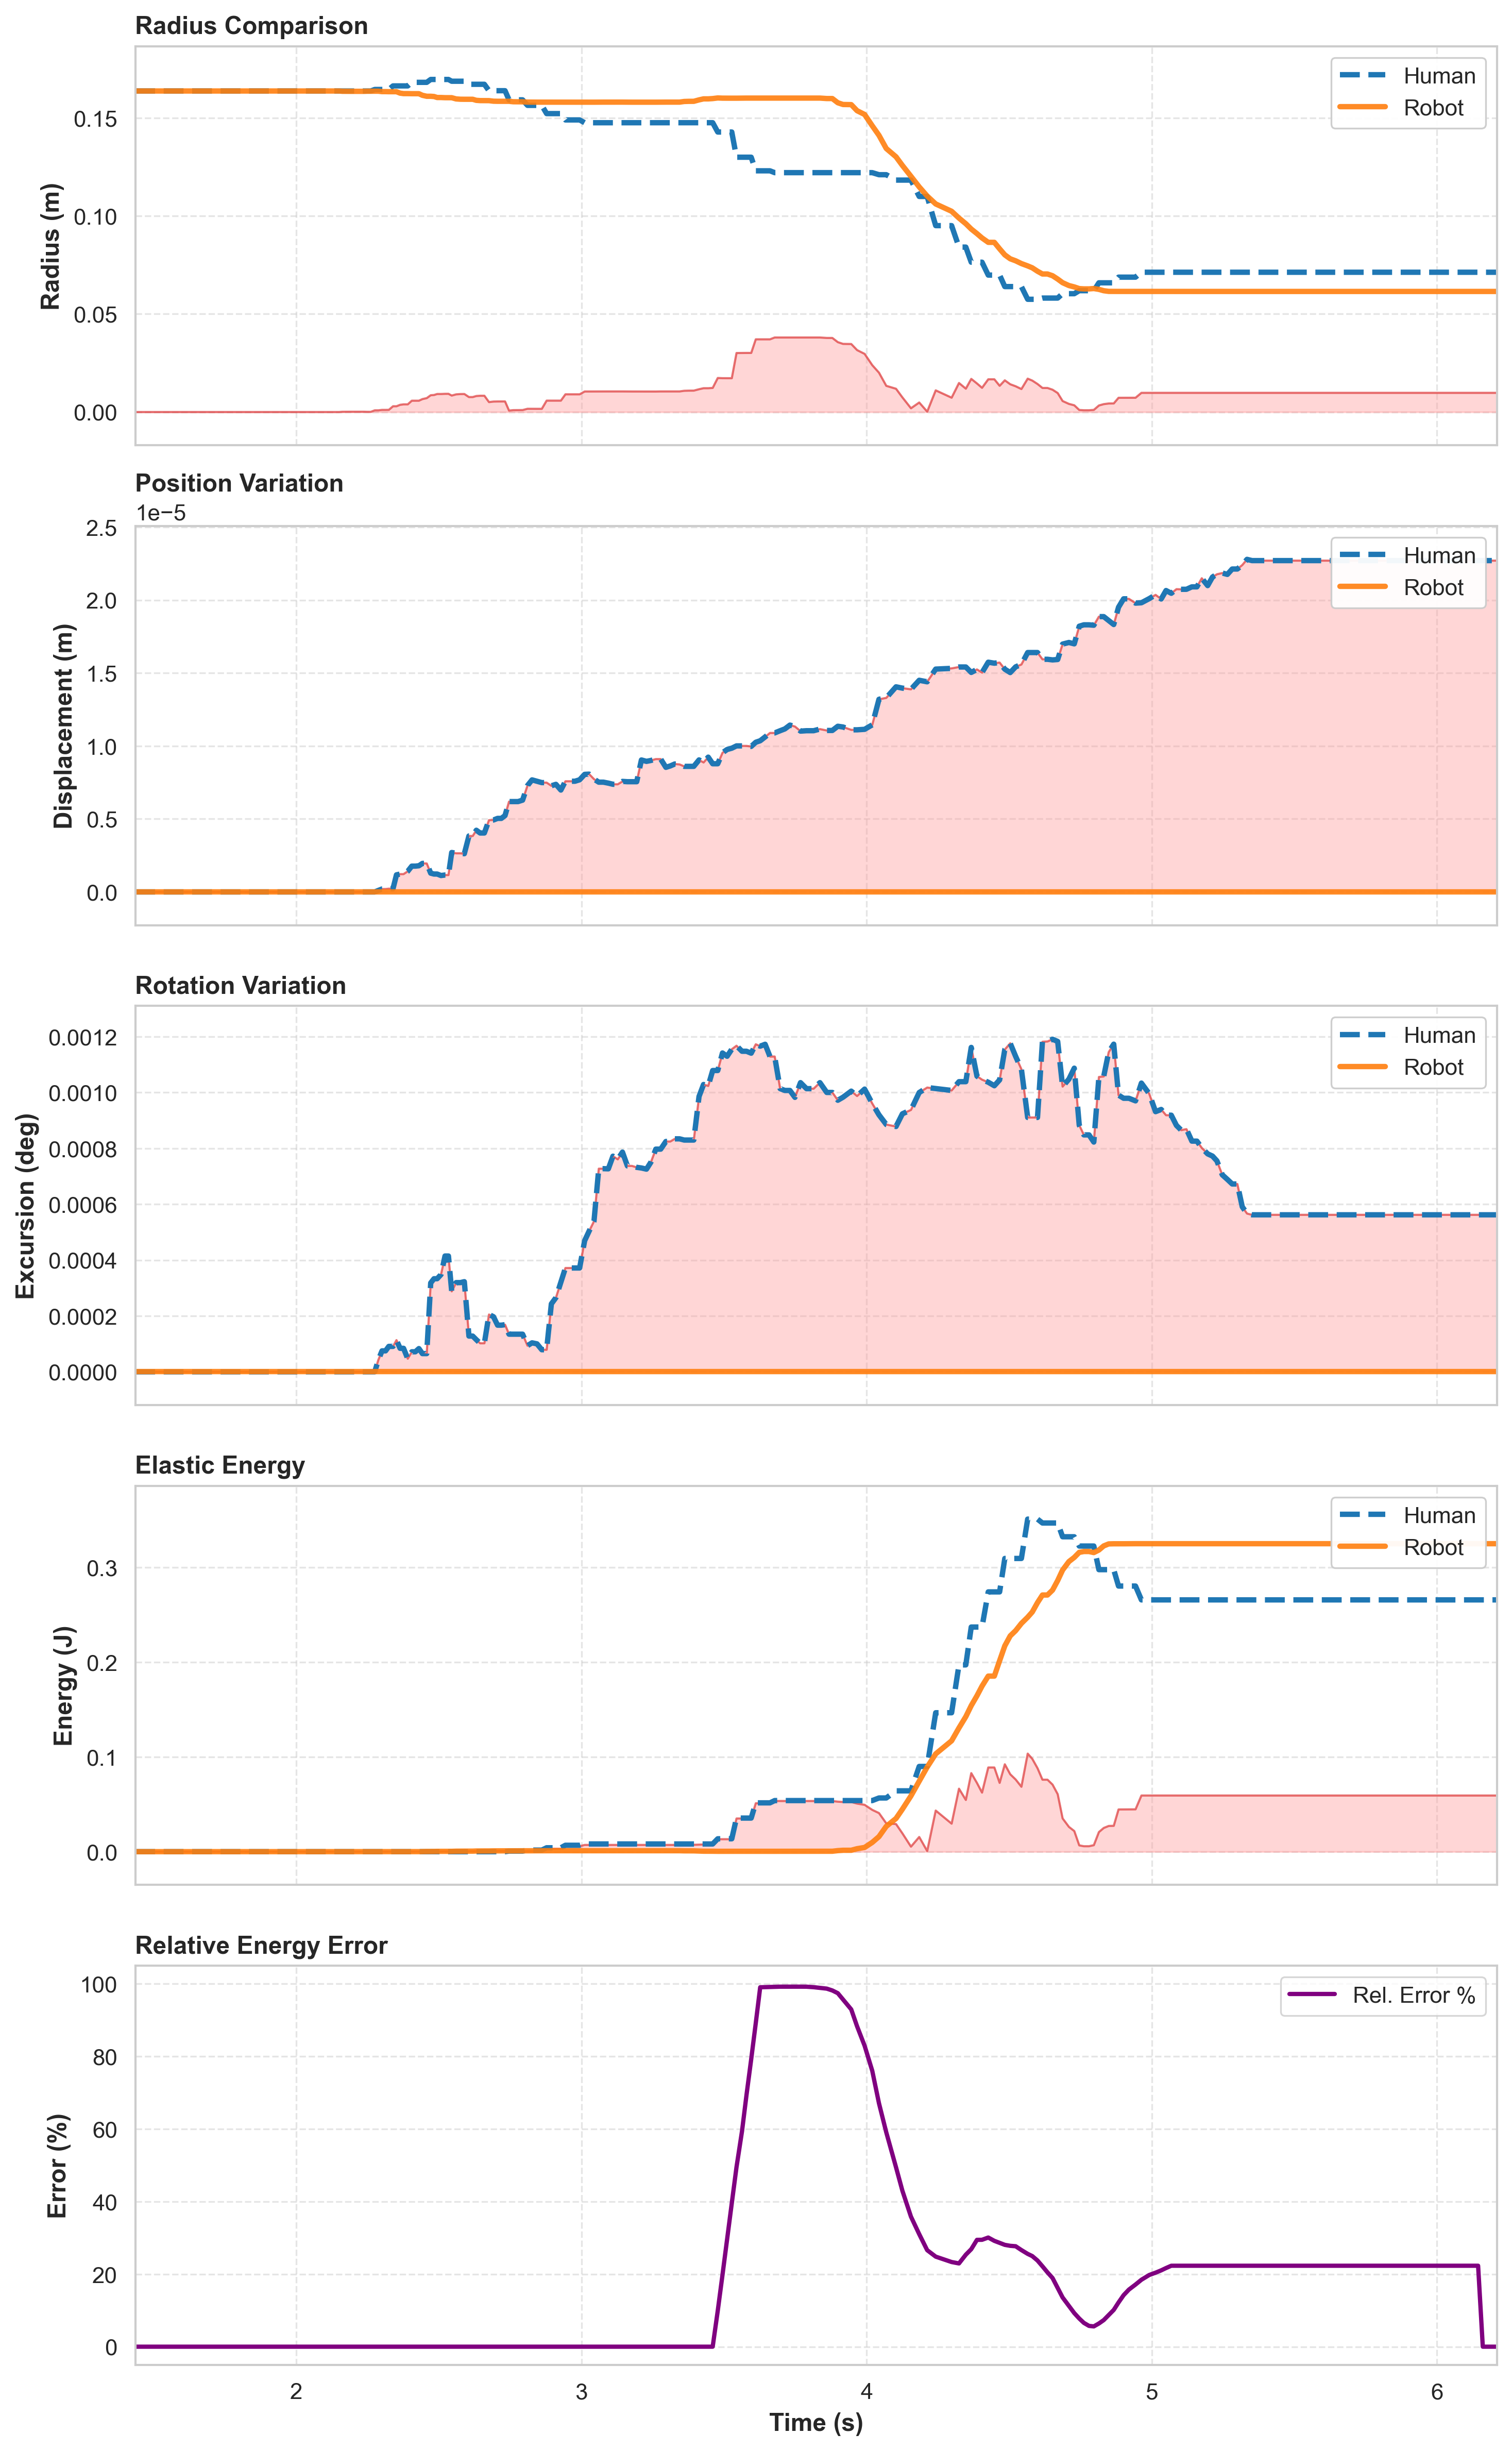

The file beside this chart, header and first rows:
Time, HumanRadius, RobotRadius, ScalingFactor, HumanEnergy, RobotEnergy, hPos_x, hPos_y, hPos_z, rPos_x, rPos_y, rPos_z, hRot_x, hRot_y, hRot_z, rRot_x, rRot_y, rRot_z
1.435, 8.995084E-05, 0.1638, 1821, 0, 0, -1.001, 0.5552, 0.933, -0.612, 1.165, 0.896, 61.86, 44.27, 85.94, 0.8102, 180, 0
1.448, 8.995084E-05, 0.1638, 1821, 0, 0, -1.001, 0.5552, 0.933, -0.612, 1.165, 0.896, 61.86, 44.27, 85.94, 0.8102, 180, 0
1.458, 8.995084E-05, 0.1638, 1821, 0, 0, -1.001, 0.5552, 0.933, -0.612, 1.165, 0.896, 61.86, 44.27, 85.94, 0.8102, 180, 0
1.47, 8.995084E-05, 0.1638, 1821, 0, 0, -1.001, 0.5552, 0.933, -0.612, 1.165, 0.896, 61.86, 44.27, 85.94, 0.8102, 180, 0
1.48, 8.995084E-05, 0.1638, 1821, 0, 0, -1.001, 0.5552, 0.933, -0.612, 1.165, 0.896, 61.86, 44.27, 85.94, 0.8102, 180, 0
1.491, 8.995084E-05, 0.1638, 1821, 0, 0, -1.001, 0.5552, 0.933, -0.612, 1.165, 0.896, 61.86, 44.27, 85.94, 0.8102, 180, 0
1.501, 8.995084E-05, 0.1638, 1821, 0, 0, -1.001, 0.5552, 0.933, -0.612, 1.165, 0.896, 61.86, 44.27, 85.94, 0.8102, 180, 0
1.515, 8.995084E-05, 0.1638, 1821, 0, 0, -1.001, 0.5552, 0.933, -0.612, 1.165, 0.896, 61.86, 44.27, 85.94, 0.8102, 180, 0
1.525, 8.995084E-05, 0.1638, 1821, 0, 0, -1.001, 0.5552, 0.933, -0.612, 1.165, 0.896, 61.86, 44.27, 85.94, 0.8102, 180, 0
1.54, 8.995084E-05, 0.1638, 1821, 0, 0, -1.001, 0.5552, 0.933, -0.612, 1.165, 0.896, 61.86, 44.27, 85.94, 0.8102, 180, 0
1.55, 8.995084E-05, 0.1638, 1821, 0, 0, -1.001, 0.5552, 0.933, -0.612, 1.165, 0.896, 61.86, 44.27, 85.94, 0.8102, 180, 0
1.56, 8.995084E-05, 0.1638, 1821, 0, 0, -1.001, 0.5552, 0.933, -0.612, 1.165, 0.896, 61.86, 44.27, 85.94, 0.8102, 180, 0
1.572, 8.995084E-05, 0.1638, 1821, 0, 0, -1.001, 0.5552, 0.933, -0.612, 1.165, 0.896, 61.86, 44.27, 85.94, 0.8102, 180, 0
1.582, 8.995084E-05, 0.1638, 1821, 0, 0, -1.001, 0.5552, 0.933, -0.612, 1.165, 0.896, 61.86, 44.27, 85.94, 0.8102, 180, 0
1.592, 8.995084E-05, 0.1638, 1821, 0, 0, -1.001, 0.5552, 0.933, -0.612, 1.165, 0.896, 61.86, 44.27, 85.94, 0.8102, 180, 0
1.604, 8.995084E-05, 0.1638, 1821, 0, 0, -1.001, 0.5552, 0.933, -0.612, 1.165, 0.896, 61.86, 44.27, 85.94, 0.8102, 180, 0
1.618, 8.995084E-05, 0.1638, 1821, 0, 0, -1.001, 0.5552, 0.933, -0.612, 1.165, 0.896, 61.86, 44.27, 85.94, 0.8102, 180, 0
1.631, 8.995084E-05, 0.1638, 1821, 0, 0, -1.001, 0.5552, 0.933, -0.612, 1.165, 0.896, 61.86, 44.27, 85.94, 0.8102, 180, 0
1.645, 8.995084E-05, 0.1638, 1821, 0, 0, -1.001, 0.5552, 0.933, -0.612, 1.165, 0.896, 61.86, 44.27, 85.94, 0.8102, 180, 0
1.66, 8.995084E-05, 0.1638, 1821, 0, 0, -1.001, 0.5552, 0.933, -0.612, 1.165, 0.896, 61.86, 44.27, 85.94, 0.8102, 180, 0
1.673, 8.995084E-05, 0.1638, 1821, 0, 0, -1.001, 0.5552, 0.933, -0.612, 1.165, 0.896, 61.86, 44.27, 85.94, 0.8102, 180, 0
1.684, 8.995084E-05, 0.1638, 1821, 0, 0, -1.001, 0.5552, 0.933, -0.612, 1.165, 0.896, 61.86, 44.27, 85.94, 0.8102, 180, 0
1.695, 8.995084E-05, 0.1638, 1821, 0, 0, -1.001, 0.5552, 0.933, -0.612, 1.165, 0.896, 61.86, 44.27, 85.94, 0.8102, 180, 0
1.707, 8.995084E-05, 0.1638, 1821, 0, 0, -1.001, 0.5552, 0.933, -0.612, 1.165, 0.896, 61.86, 44.27, 85.94, 0.8102, 180, 0
1.717, 8.995084E-05, 0.1638, 1821, 0, 0, -1.001, 0.5552, 0.933, -0.612, 1.165, 0.896, 61.86, 44.27, 85.94, 0.8102, 180, 0
1.728, 8.995084E-05, 0.1638, 1821, 0, 0, -1.001, 0.5552, 0.933, -0.612, 1.165, 0.896, 61.86, 44.27, 85.94, 0.8102, 180, 0
1.74, 8.995084E-05, 0.1638, 1821, 0, 0, -1.001, 0.5552, 0.933, -0.612, 1.165, 0.896, 61.86, 44.27, 85.94, 0.8102, 180, 0
1.752, 8.995084E-05, 0.1638, 1821, 0, 0, -1.001, 0.5552, 0.933, -0.612, 1.165, 0.896, 61.86, 44.27, 85.94, 0.8102, 180, 0
1.762, 8.995084E-05, 0.1638, 1821, 0, 0, -1.001, 0.5552, 0.933, -0.612, 1.165, 0.896, 61.86, 44.27, 85.94, 0.8102, 180, 0
1.775, 8.995084E-05, 0.1638, 1821, 0, 0, -1.001, 0.5552, 0.933, -0.612, 1.165, 0.896, 61.86, 44.27, 85.94, 0.8102, 180, 0
1.787, 8.995084E-05, 0.1638, 1821, 0, 0, -1.001, 0.5552, 0.933, -0.612, 1.165, 0.896, 61.86, 44.27, 85.94, 0.8102, 180, 0
1.798, 8.995084E-05, 0.1638, 1821, 0, 0, -1.001, 0.5552, 0.933, -0.612, 1.165, 0.896, 61.86, 44.27, 85.94, 0.8102, 180, 0
1.808, 8.995084E-05, 0.1638, 1821, 0, 0, -1.001, 0.5552, 0.933, -0.612, 1.165, 0.896, 61.86, 44.27, 85.94, 0.8102, 180, 0
1.821, 8.995084E-05, 0.1638, 1821, 0, 0, -1.001, 0.5552, 0.933, -0.612, 1.165, 0.896, 61.86, 44.27, 85.94, 0.8102, 180, 0
1.831, 8.995084E-05, 0.1638, 1821, 0, 0, -1.001, 0.5552, 0.933, -0.612, 1.165, 0.896, 61.86, 44.27, 85.94, 0.8102, 180, 0
1.841, 8.995084E-05, 0.1638, 1821, 0, 0, -1.001, 0.5552, 0.933, -0.612, 1.165, 0.896, 61.86, 44.27, 85.94, 0.8102, 180, 0
1.855, 8.995084E-05, 0.1638, 1821, 0, 0, -1.001, 0.5552, 0.933, -0.612, 1.165, 0.896, 61.86, 44.27, 85.94, 0.8102, 180, 0
1.866, 8.995084E-05, 0.1638, 1821, 0, 0, -1.001, 0.5552, 0.933, -0.612, 1.165, 0.896, 61.86, 44.27, 85.94, 0.8102, 180, 0
1.876, 8.995084E-05, 0.1638, 1821, 0, 0, -1.001, 0.5552, 0.933, -0.612, 1.165, 0.896, 61.86, 44.27, 85.94, 0.8102, 180, 0
1.89, 8.995084E-05, 0.1638, 1821, 0, 0, -1.001, 0.5552, 0.933, -0.612, 1.165, 0.896, 61.86, 44.27, 85.94, 0.8102, 180, 0
1.903, 8.995084E-05, 0.1638, 1821, 0, 0, -1.001, 0.5552, 0.933, -0.612, 1.165, 0.896, 61.86, 44.27, 85.94, 0.8102, 180, 0
1.914, 8.995084E-05, 0.1638, 1821, 0, 0, -1.001, 0.5552, 0.933, -0.612, 1.165, 0.896, 61.86, 44.27, 85.94, 0.8102, 180, 0
1.924, 8.995084E-05, 0.1638, 1821, 0, 0, -1.001, 0.5552, 0.933, -0.612, 1.165, 0.896, 61.86, 44.27, 85.94, 0.8102, 180, 0
1.939, 8.995084E-05, 0.1638, 1821, 0, 0, -1.001, 0.5552, 0.933, -0.612, 1.165, 0.896, 61.86, 44.27, 85.94, 0.8102, 180, 0
1.95, 8.995084E-05, 0.1638, 1821, 0, 0, -1.001, 0.5552, 0.933, -0.612, 1.165, 0.896, 61.86, 44.27, 85.94, 0.8102, 180, 0
1.961, 8.995084E-05, 0.1638, 1821, 0, 0, -1.001, 0.5552, 0.933, -0.612, 1.165, 0.896, 61.86, 44.27, 85.94, 0.8102, 180, 0
1.974, 8.995084E-05, 0.1638, 1821, 0, 0, -1.001, 0.5552, 0.933, -0.612, 1.165, 0.896, 61.86, 44.27, 85.94, 0.8102, 180, 0
1.987, 8.995084E-05, 0.1638, 1821, 0, 0, -1.001, 0.5552, 0.933, -0.612, 1.165, 0.896, 61.86, 44.27, 85.94, 0.8102, 180, 0
2, 8.995084E-05, 0.1638, 1821, 0, 0, -1.001, 0.5552, 0.933, -0.612, 1.165, 0.896, 61.86, 44.27, 85.94, 0.8102, 180, 0
2.012, 8.995084E-05, 0.1638, 1821, 0, 0, -1.001, 0.5552, 0.933, -0.612, 1.165, 0.896, 61.86, 44.27, 85.94, 0.8102, 180, 0
2.025, 8.995084E-05, 0.1638, 1821, 0, 0, -1.001, 0.5552, 0.933, -0.612, 1.165, 0.896, 61.86, 44.27, 85.94, 0.8102, 180, 0
2.038, 8.995084E-05, 0.1638, 1821, 0, 0, -1.001, 0.5552, 0.933, -0.612, 1.165, 0.896, 61.86, 44.27, 85.94, 0.8102, 180, 0
2.05, 8.995084E-05, 0.1638, 1821, 0, 0, -1.001, 0.5552, 0.933, -0.612, 1.165, 0.896, 61.86, 44.27, 85.94, 0.8102, 180, 0
2.062, 8.995084E-05, 0.1638, 1821, 0, 0, -1.001, 0.5552, 0.933, -0.612, 1.165, 0.896, 61.86, 44.27, 85.94, 0.8102, 180, 0
2.075, 8.995084E-05, 0.1638, 1821, 0, 0, -1.001, 0.5552, 0.933, -0.612, 1.165, 0.896, 61.86, 44.27, 85.94, 0.8102, 180, 0
2.088, 8.995084E-05, 0.1638, 1821, 0, 0, -1.001, 0.5552, 0.933, -0.612, 1.165, 0.896, 61.86, 44.27, 85.94, 0.8102, 180, 0
2.1, 8.995084E-05, 0.1638, 1821, 0, 0, -1.001, 0.5552, 0.933, -0.612, 1.165, 0.896, 61.86, 44.27, 85.94, 0.8102, 180, 0
2.111, 8.995084E-05, 0.1638, 1821, 0, 0, -1.001, 0.5552, 0.933, -0.612, 1.165, 0.896, 61.86, 44.27, 85.94, 0.8102, 180, 0
2.124, 8.995084E-05, 0.1638, 1821, 0, 0, -1.001, 0.5552, 0.933, -0.612, 1.165, 0.896, 61.86, 44.27, 85.94, 0.8102, 180, 0
2.138, 8.995084E-05, 0.1638, 1821, 0, 0, -1.001, 0.5552, 0.933, -0.612, 1.165, 0.896, 61.86, 44.27, 85.94, 0.8102, 180, 0
... 233 more rows
